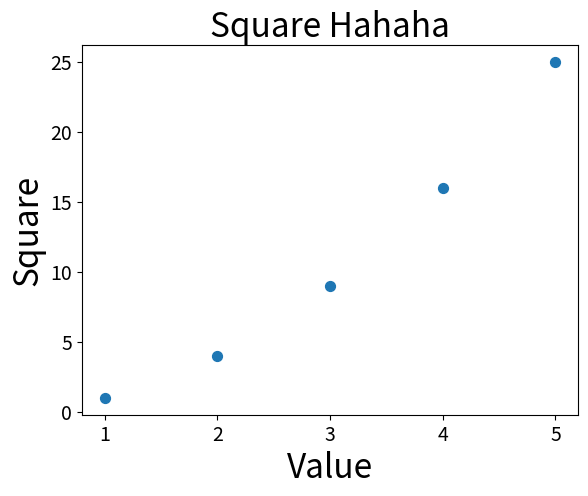

Python code for this plot:
import matplotlib.pyplot as plt

x_value = [1, 2, 3, 4, 5]
y_value = [1, 4, 9, 16, 25]
plt.scatter(x_value, y_value, s=50)
#plt.scatter(2, 4, s=200)
# 设置图表标题并给坐标轴加上标签
plt.title("Square Hahaha", fontsize=24)
plt.xlabel("Value", fontsize=24)
plt.ylabel("Square", fontsize=24)

# 设置刻度标记大小
plt.tick_params(axis='both', which='major', labelsize=14)

plt.show()
